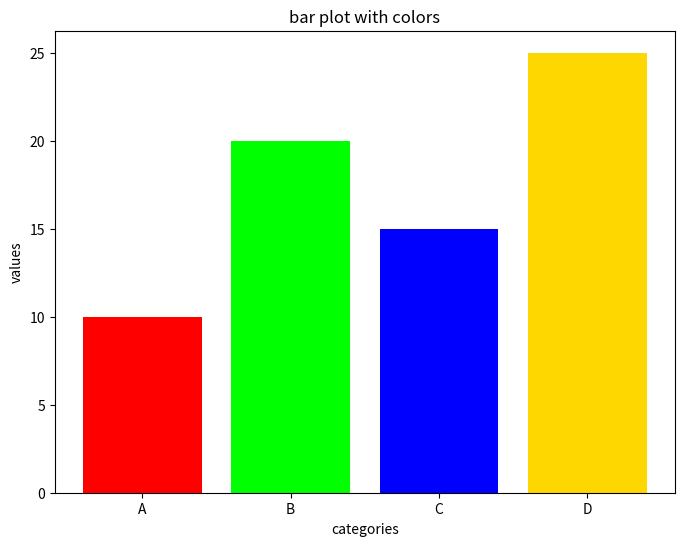

Source code (Python):
import matplotlib.pyplot as plt

categories=["A","B","C","D"]
values=[10,20,15,25]

color_codes=["#ff0000","#00ff00","#0000ff","gold"]
plt.figure(figsize=(8,6))
plt.bar(categories,values,color=color_codes)
plt.xlabel("categories")
plt.ylabel("values")
plt.title("bar plot with colors")
plt.show()